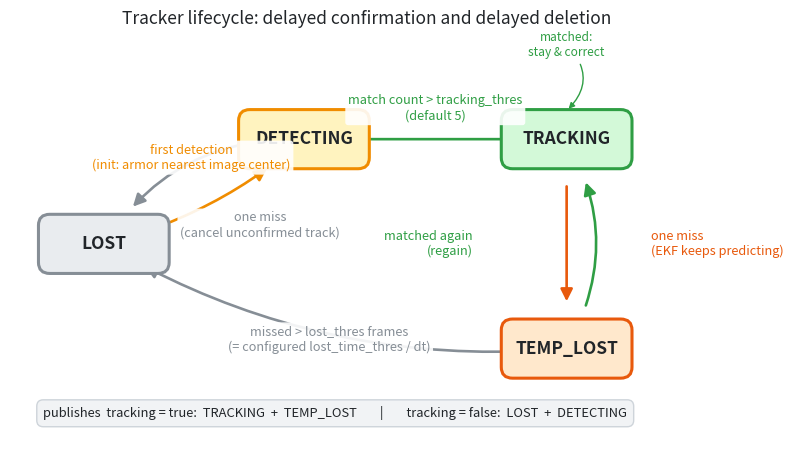

The script that saved this image: (Note: this script raises an exception after producing the figure.)
"""The tracker's four-state lifecycle and its confirmation/deletion counters.

Mirrors rm_auto_aim tracker.cpp::update() state machine:
  LOST -> DETECTING            first detection (init on armor closest to center)
  DETECTING -> TRACKING        matched for > tracking_thres consecutive frames
  DETECTING -> LOST            one miss (a flicker is not a target)
  TRACKING  -> TEMP_LOST       one miss (keep predicting without a measurement)
  TEMP_LOST -> TRACKING        matched again
  TEMP_LOST -> LOST            missed for > lost_thres frames

The diagram shows the intended transitions with both counters initialized to
zero. The inspected upstream constructor does not explicitly initialize them.

DETECTING delays confirmation of a new target. TEMP_LOST delays deletion of an
already confirmed track. During TEMP_LOST the EKF keeps running predict() and
the reference node still publishes tracking=true; downstream behavior depends
on the controller that consumes this flag.

Output: chapters/4.Application/images/app-tracking-state-machine.png
"""
import os
import matplotlib.pyplot as plt
from matplotlib.patches import FancyBboxPatch, FancyArrowPatch

# node: name -> (x, y, face, edge)
NODES = {
    "LOST":      (0.0,  0.0, "#e9ecef", "#868e96"),
    "DETECTING": (3.2,  1.7, "#fff3bf", "#f08c00"),
    "TRACKING":  (7.4,  1.7, "#d3f9d8", "#2f9e44"),
    "TEMP_LOST": (7.4, -1.7, "#ffe8cc", "#e8590c"),
}
W, H = 2.05, 0.92

fig, ax = plt.subplots(figsize=(9.2, 5.2))
ax.set_xlim(-1.5, 9.9)
ax.set_ylim(-3.2, 3.3)
ax.axis("off")


def center(name):
    x, y, _, _ = NODES[name]
    return x, y


def draw_node(name):
    x, y, fc, ec = NODES[name]
    box = FancyBboxPatch((x - W / 2, y - H / 2), W, H,
                         boxstyle="round,pad=0.02,rounding_size=0.18",
                         linewidth=2.2, edgecolor=ec, facecolor=fc, zorder=3)
    ax.add_patch(box)
    ax.text(x, y, name, ha="center", va="center", fontsize=12.5,
            fontweight="bold", color="#212529", zorder=4)


def edge(a, b, label, rad=0.0, lx=0.0, ly=0.0, color="#495057",
         label_fs=9.2, va="center", ha="center"):
    (x0, y0), (x1, y1) = center(a), center(b)
    arr = FancyArrowPatch((x0, y0), (x1, y1),
                          connectionstyle=f"arc3,rad={rad}",
                          arrowstyle="-|>", mutation_scale=18,
                          shrinkA=34, shrinkB=34, lw=1.9, color=color, zorder=2)
    ax.add_patch(arr)
    mx, my = (x0 + x1) / 2 + lx, (y0 + y1) / 2 + ly
    ax.text(mx, my, label, ha=ha, va=va, fontsize=label_fs, color=color,
            zorder=5,
            bbox=dict(boxstyle="round,pad=0.22", fc="white", ec="none", alpha=0.9))


for n in NODES:
    draw_node(n)

# transitions
edge("LOST", "DETECTING", "first detection\n(init: armor nearest image center)",
     rad=0.12, lx=-0.2, ly=0.55, color="#f08c00")
edge("DETECTING", "TRACKING", "match count > tracking_thres\n(default 5)",
     rad=0.0, ly=0.5, color="#2f9e44")
edge("DETECTING", "LOST", "one miss\n(cancel unconfirmed track)",
     rad=0.28, lx=0.9, ly=-0.55, color="#868e96")
edge("TRACKING", "TEMP_LOST", "one miss\n(EKF keeps predicting)",
     rad=0.0, lx=1.35, ly=0.0, color="#e8590c", ha="left")
edge("TEMP_LOST", "TRACKING", "matched again\n(regain)",
     rad=0.28, lx=-1.5, ly=0.0, color="#2f9e44", ha="right")
edge("TEMP_LOST", "LOST", "missed > lost_thres frames\n(= configured lost_time_thres / dt)",
     rad=-0.16, lx=-0.1, ly=-0.7, color="#868e96")

# self loops (semantics note)
ax.annotate("matched:\nstay & correct", xy=(7.4, 1.7 + H / 2),
            xytext=(7.4, 3.05), ha="center", fontsize=8.6, color="#2f9e44",
            arrowprops=dict(arrowstyle="-|>", color="#2f9e44",
                            connectionstyle="arc3,rad=-0.5", shrinkB=2))

# Banner: which states set the track-valid flag in the reference node.
ax.text(3.7, -2.75,
        "publishes  tracking = true:  TRACKING  +  TEMP_LOST"
        "        |        tracking = false:  LOST  +  DETECTING",
        ha="center", va="center", fontsize=9.3, color="#212529",
        bbox=dict(boxstyle="round,pad=0.5", fc="#f1f3f5", ec="#ced4da"))

ax.set_title(
    "Tracker lifecycle: delayed confirmation and delayed deletion",
    fontsize=12.5, pad=12, color="#212529")

out = os.path.join(os.path.dirname(__file__), "..", "..",
                   "chapters", "4.Application", "images", "app-tracking-state-machine.png")
out = os.path.abspath(out)
fig.savefig(out, dpi=150, bbox_inches="tight")
print("saved", out)
